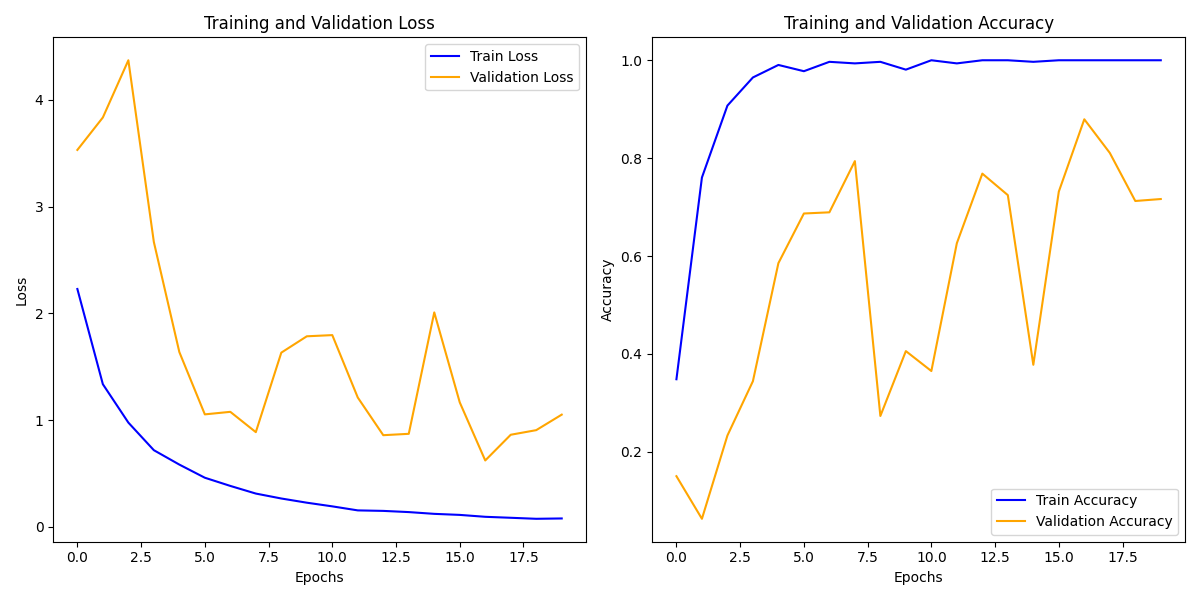

The table this chart was drawn from, first rows:
train_loss, train_acc, val_loss, val_acc
2.229, 0.3482, 3.532, 0.1502
1.337, 0.7604, 3.836, 0.0631
0.9774, 0.9073, 4.372, 0.2332
0.7189, 0.9649, 2.669, 0.3442
0.584, 0.9904, 1.638, 0.5855
0.4609, 0.9776, 1.054, 0.6869
0.3841, 0.9968, 1.078, 0.6893
0.3126, 0.9936, 0.8879, 0.7939
0.2663, 0.9968, 1.633, 0.2732
0.227, 0.9808, 1.786, 0.4058
0.1926, 1.0, 1.797, 0.365
0.1548, 0.9936, 1.212, 0.6262
0.1502, 1.0, 0.8594, 0.7684
0.1389, 1.0, 0.8722, 0.7244
0.1224, 0.9968, 2.01, 0.3778
0.1126, 1.0, 1.167, 0.7316
0.09478, 1.0, 0.6226, 0.8794
0.08565, 1.0, 0.8635, 0.8107
0.07611, 1.0, 0.9066, 0.7125
0.0793, 1.0, 1.052, 0.7165
